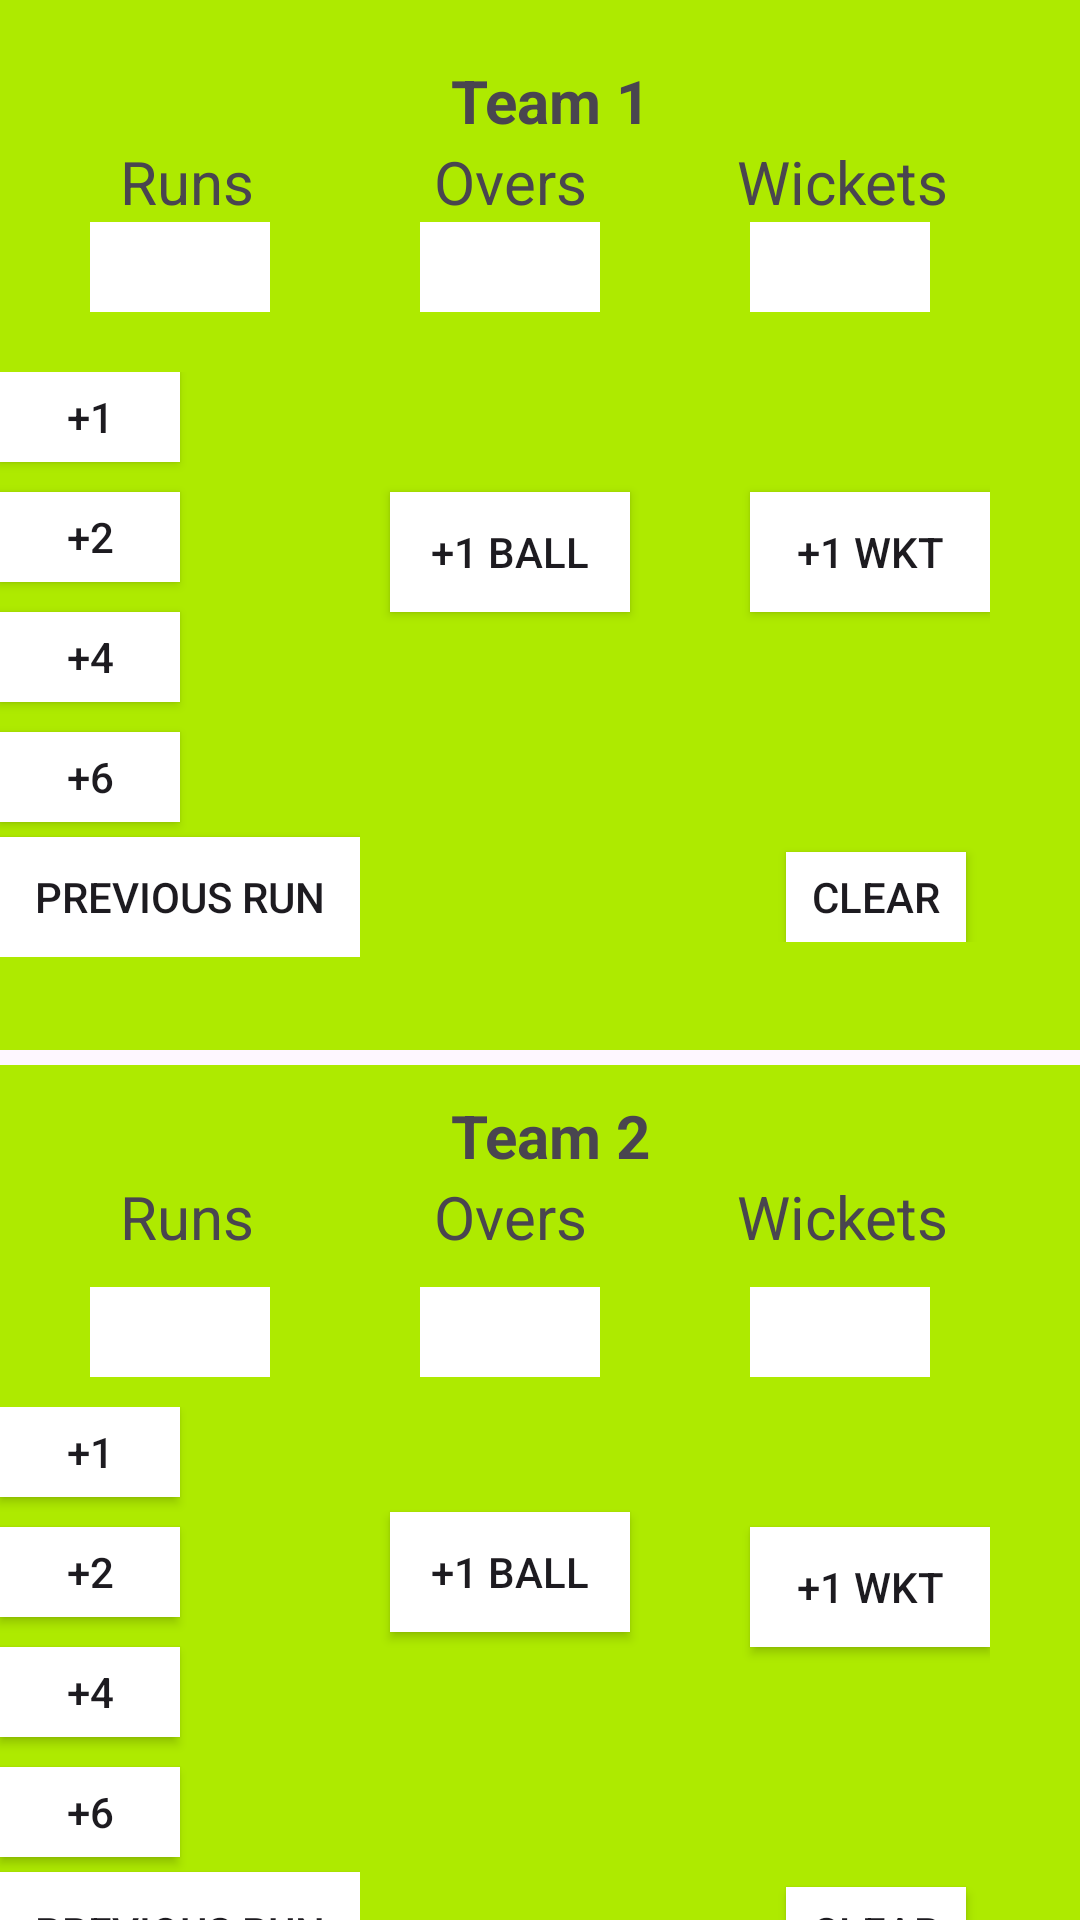

Write the Android layout XML for this screen, with the resource values it uses.
<!-- AndroidManifest.xml: application theme Theme.ApplicatinNavDr -->
<!-- res/layout/home.xml -->
<?xml version="1.0" encoding="utf-8"?>
<LinearLayout xmlns:android="http://schemas.android.com/apk/res/android"
    android:layout_width="match_parent"
    android:layout_height="match_parent"
    android:layout_marginTop="50dp"
    android:orientation="vertical">

<LinearLayout
    android:layout_width="match_parent"
    android:layout_height="350dp"
    android:orientation="vertical"
    android:background="#AEEA00">


    <TextView
        android:layout_width="wrap_content"
        android:layout_height="wrap_content"
        android:text="Team 1"
        android:textStyle="bold"
        android:layout_marginTop="20dp"
        android:layout_marginLeft="150dp"
        android:textAlignment="center"
        android:textSize="20sp"/>

    <LinearLayout
        android:layout_width="match_parent"
        android:layout_height="wrap_content"
        android:orientation="horizontal">
    <TextView
        android:layout_width="wrap_content"
        android:layout_height="wrap_content"
        android:layout_marginLeft="40dp"
        android:textSize="20sp"
        android:text="Runs"/>
    <TextView
        android:layout_width="wrap_content"
        android:layout_height="wrap_content"
        android:textSize="20sp"
        android:layout_marginLeft="60dp"
        android:text="Overs"/>
    <TextView
        android:layout_width="wrap_content"
        android:layout_height="wrap_content"
        android:layout_marginLeft="50dp"
        android:textSize="20sp"
        android:text="Wickets"/>
    </LinearLayout>

    <LinearLayout
        android:layout_width="match_parent"
        android:layout_height="wrap_content">
    <TextView
        android:layout_width="60dp"
        android:layout_height="30dp"
        android:layout_marginLeft="30dp"
        android:textAlignment="center"
        android:id="@+id/run_text"
        android:background="@color/white"/>
    <TextView
        android:layout_width="60dp"
        android:layout_height="30dp"
        android:id="@+id/over_text"
        android:layout_marginLeft="50dp"
        android:textAlignment="center"
        android:background="@color/white"/>
    <TextView
    android:layout_width="60dp"
    android:layout_height="30dp"
        android:id="@+id/wicket_text"
        android:layout_marginLeft="50dp"
        android:textAlignment="center"
    android:background="@color/white"/>
    </LinearLayout>

    <LinearLayout
        android:layout_width="wrap_content"
        android:layout_height="wrap_content"
        android:orientation="horizontal">
    <LinearLayout
        android:layout_width="wrap_content"
        android:layout_height="wrap_content"
        android:layout_marginTop="20dp"
        android:orientation="vertical">
        <androidx.appcompat.widget.AppCompatButton
            android:layout_width="60dp"
            android:layout_height="30dp"
            android:text="+1"
            android:id="@+id/run_1btn"
            android:background="@color/white"/>
        <androidx.appcompat.widget.AppCompatButton
            android:layout_width="60dp"
            android:layout_height="30dp"
            android:text="+2"
            android:id="@+id/run_2btn"
            android:layout_marginTop="10dp"
            android:background="@color/white"/>
        <androidx.appcompat.widget.AppCompatButton
        android:layout_width="60dp"
        android:layout_height="30dp"
            android:text="+4"
            android:id="@+id/run_4btn"
            android:layout_marginTop="10dp"
        android:background="@color/white"/>
        <androidx.appcompat.widget.AppCompatButton
        android:layout_width="60dp"
        android:layout_height="30dp"
            android:text="+6"
            android:id="@+id/run_6btn"
        android:background="@color/white"
            android:layout_marginTop="10dp"/>
        <androidx.appcompat.widget.AppCompatButton
            android:layout_width="120dp"
            android:layout_height="40dp"
            android:text="Previous Run"
            android:textAlignment="center"
            android:id="@+id/Roll_back_run"
            android:background="@color/white"
            android:layout_marginTop="5dp"/>
    </LinearLayout>

    <androidx.appcompat.widget.AppCompatButton
        android:layout_width="80dp"
        android:layout_height="40dp"
        android:text="+1 Ball"
        android:id="@+id/balls_btn"
        android:layout_marginTop="60dp"
        android:layout_marginLeft="10dp"
        android:background="@color/white"/>
<LinearLayout
    android:layout_width="wrap_content"
    android:layout_height="wrap_content"
    android:orientation="vertical">
    <androidx.appcompat.widget.AppCompatButton
        android:layout_width="80dp"
        android:layout_height="40dp"
        android:text="+1 WKT"
        android:id="@+id/wkt_btn"
        android:textAlignment="center"
        android:layout_marginTop="60dp"
        android:layout_marginLeft="40dp"
        android:background="@color/white"/>
        <androidx.appcompat.widget.AppCompatButton
            android:layout_width="60dp"
            android:layout_height="30dp"
            android:text="Clear"
            android:layout_marginLeft="52dp"
            android:layout_marginTop="80dp"
            android:id="@+id/clear_btnTeam1"
            android:background="@color/white"/>
</LinearLayout>


    </LinearLayout>
</LinearLayout>

    <LinearLayout
        android:layout_width="match_parent"
        android:layout_height="350dp"
        android:orientation="vertical"
        android:layout_marginTop="5dp"
        android:background="#AEEA00">


        <TextView
            android:layout_width="wrap_content"
            android:layout_height="wrap_content"
            android:text="Team 2"
            android:textStyle="bold"
            android:layout_marginTop="10dp"
            android:layout_marginLeft="150dp"
            android:textAlignment="center"
            android:textSize="20sp"/>

        <LinearLayout
            android:layout_width="match_parent"
            android:layout_height="wrap_content"
            android:orientation="horizontal">
            <TextView
                android:layout_width="wrap_content"
                android:layout_height="wrap_content"
                android:layout_marginLeft="40dp"
                android:textSize="20sp"
                android:text="Runs"/>
            <TextView
                android:layout_width="wrap_content"
                android:layout_height="wrap_content"
                android:textSize="20sp"
                android:layout_marginLeft="60dp"
                android:text="Overs"/>
            <TextView
                android:layout_width="wrap_content"
                android:layout_height="wrap_content"
                android:layout_marginLeft="50dp"
                android:textSize="20sp"
                android:text="Wickets"/>
        </LinearLayout>

        <LinearLayout
            android:layout_width="match_parent"
            android:layout_marginTop="10dp"
            android:layout_height="wrap_content">
            <TextView
                android:layout_width="60dp"
                android:layout_height="30dp"
                android:layout_marginLeft="30dp"
                android:textAlignment="center"
                android:id="@+id/run_text_team2"
                android:background="@color/white"/>
            <TextView
                android:layout_width="60dp"
                android:layout_height="30dp"
                android:id="@+id/over_text_team2"
                android:layout_marginLeft="50dp"
                android:textAlignment="center"
                android:background="@color/white"/>
            <TextView
                android:layout_width="60dp"
                android:layout_height="30dp"
                android:id="@+id/wicket_text_team2"
                android:layout_marginLeft="50dp"
                android:textAlignment="center"
                android:background="@color/white"/>
        </LinearLayout>

        <LinearLayout
            android:layout_width="wrap_content"
            android:layout_height="wrap_content"
            android:layout_marginTop="10dp"
            android:orientation="horizontal">
            <LinearLayout
                android:layout_width="wrap_content"
                android:layout_height="wrap_content"
                android:orientation="vertical">
                <androidx.appcompat.widget.AppCompatButton
                    android:layout_width="60dp"
                    android:layout_height="30dp"
                    android:text="+1"
                    android:id="@+id/run_1btn_team2"
                    android:background="@color/white"/>
                <androidx.appcompat.widget.AppCompatButton
                    android:layout_width="60dp"
                    android:layout_height="30dp"
                    android:text="+2"
                    android:id="@+id/run_2btn_team2"
                    android:layout_marginTop="10dp"
                    android:background="@color/white"/>
                <androidx.appcompat.widget.AppCompatButton
                    android:layout_width="60dp"
                    android:layout_height="30dp"
                    android:text="+4"
                    android:id="@+id/run_4btn_team2"
                    android:layout_marginTop="10dp"
                    android:background="@color/white"/>
                <androidx.appcompat.widget.AppCompatButton
                    android:layout_width="60dp"
                    android:layout_height="30dp"
                    android:text="+6"
                    android:id="@+id/run_6btn_team2"
                    android:background="@color/white"
                    android:layout_marginTop="10dp"/>
                <androidx.appcompat.widget.AppCompatButton
                    android:layout_width="120dp"
                    android:layout_height="40dp"
                    android:text="Previous Run"
                    android:textAlignment="center"
                    android:id="@+id/Roll_back_run_team2"
                    android:background="@color/white"
                    android:layout_marginTop="5dp"/>
            </LinearLayout>

            <androidx.appcompat.widget.AppCompatButton
                android:layout_width="80dp"
                android:layout_height="40dp"
                android:text="+1 Ball"
                android:id="@+id/balls_btn_team2"
                android:layout_marginTop="35dp"
                android:layout_marginLeft="10dp"
                android:background="@color/white"/>
            <LinearLayout
                android:layout_width="wrap_content"
                android:layout_height="wrap_content"
                android:orientation="vertical">
                <androidx.appcompat.widget.AppCompatButton
                    android:layout_width="80dp"
                    android:layout_height="40dp"
                    android:text="+1 WKT"
                    android:id="@+id/wkt_btn_team2"
                    android:textAlignment="center"
                    android:layout_marginTop="40dp"
                    android:layout_marginLeft="40dp"
                    android:background="@color/white"/>
                <androidx.appcompat.widget.AppCompatButton
                    android:layout_width="60dp"
                    android:layout_height="30dp"
                    android:text="Clear"
                    android:layout_marginLeft="52dp"
                    android:layout_marginTop="80dp"
                    android:id="@+id/clear_btn_team2"
                    android:background="@color/white"/>
            </LinearLayout>


        </LinearLayout>
    </LinearLayout>

</LinearLayout>
<!-- resources referenced by this layout -->
<resources>
  <style name="Theme.ApplicatinNavDr" parent="Base.Theme.ApplicatinNavDr" />
  <style name="Base.Theme.ApplicatinNavDr" parent="Theme.Material3.DayNight.NoActionBar">
          
          
      </style>
  <!-- not gathered from this repository: default colours our renderer supplied (Android Studio template values) -->
  <color name="white">#FFFFFFFF</color>
</resources>
